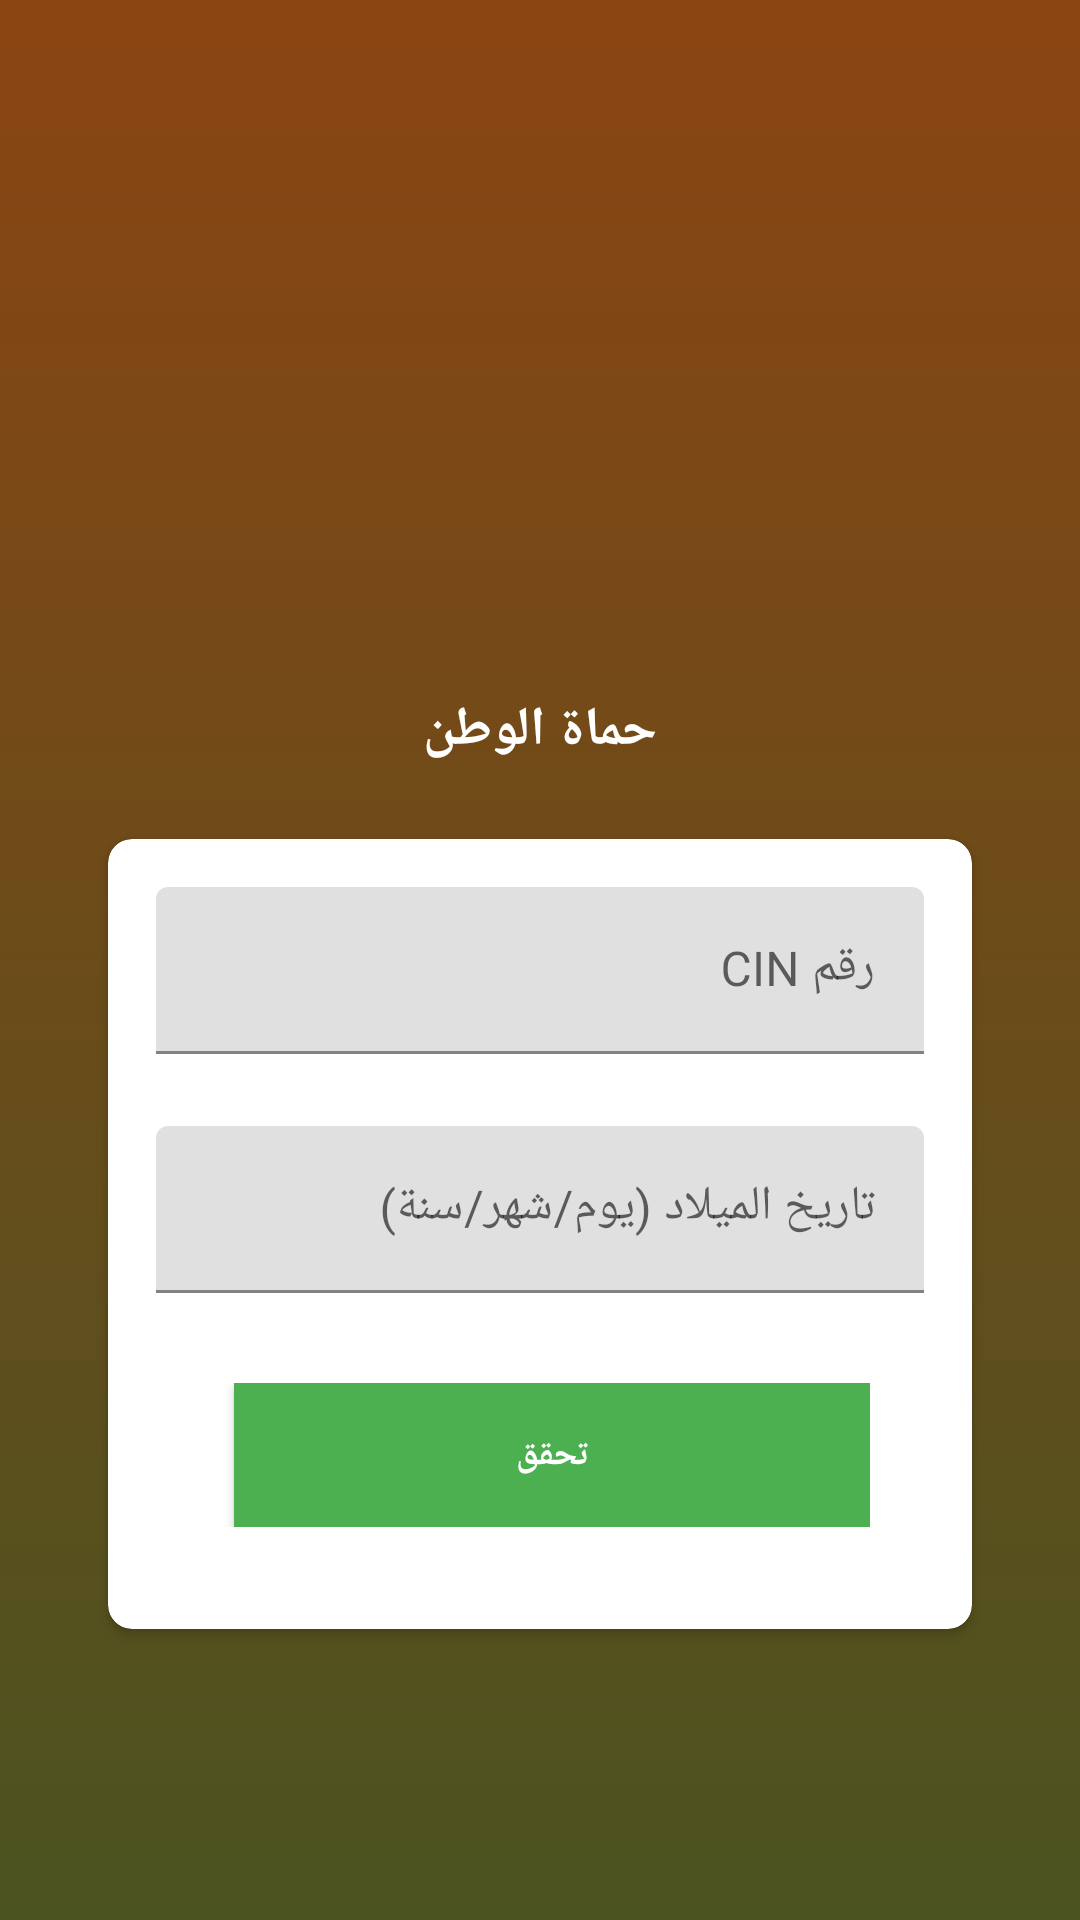

Produce the Android XML layout that renders to this screen, including the resource entries it uses.
<!-- AndroidManifest.xml: application theme Theme.Army -->
<!-- res/layout/activity_citizen_join.xml -->
<LinearLayout
    xmlns:android="http://schemas.android.com/apk/res/android"
    xmlns:app="http://schemas.android.com/apk/res-auto"
    xmlns:tools="http://schemas.android.com/tools"
    android:layout_width="match_parent"
    android:layout_height="match_parent"
    android:background="@drawable/gradient_background"
    android:orientation="vertical">
    <LinearLayout
        android:id="@+id/linear1"
        android:layout_width="match_parent"
        android:layout_height="match_parent"
        android:padding="20dp"
        android:gravity="center_horizontal|center_vertical"
        android:orientation="vertical">
        <LinearLayout
            android:layout_width="wrap_content"
            android:layout_height="wrap_content"
            android:orientation="vertical"
            android:gravity="center"
            android:layout_marginBottom="8dp">

            <ImageView
                android:id="@+id/app_logo"
                android:layout_width="150dp"
                android:layout_height="150dp"
                android:padding="8dp"
                android:scaleType="fitCenter"
                android:src="@drawable/logo" />
            <TextView
                android:layout_width="wrap_content"
                android:layout_height="wrap_content"
                android:text="@string/app_name"
                android:textSize="18sp"
                android:textStyle="bold"
                android:textColor="#FFFFFF" />
        </LinearLayout>
        <androidx.cardview.widget.CardView
            android:layout_width="match_parent"
            android:layout_height="wrap_content"
            android:layout_margin="16dp"
            android:background="@android:color/white"
            app:cardCornerRadius="8dp"
            app:cardElevation="2dp">
            <LinearLayout
                android:id="@+id/linear2"
                android:layout_width="match_parent"
                android:layout_height="wrap_content"
                android:padding="16dp"
                android:gravity="center_vertical"
                android:orientation="vertical"
                >
                <com.google.android.material.textfield.TextInputLayout
                    android:layout_width="match_parent"
                    android:layout_height="wrap_content"
                    android:layout_marginBottom="16dp"
                    android:hint="@string/cin_number">

                    <com.google.android.material.textfield.TextInputEditText
                        android:id="@+id/cin_edit"
                        android:layout_width="match_parent"
                        android:layout_height="wrap_content"
                        android:inputType="numberDecimal" />

                </com.google.android.material.textfield.TextInputLayout>
                <com.google.android.material.textfield.TextInputLayout
                    android:layout_width="match_parent"
                    android:layout_height="wrap_content"
                    android:hint="@string/date_of_birth"
                    android:layout_marginTop="8dp">

                    <com.google.android.material.textfield.TextInputEditText
                        android:id="@+id/birth_edit"
                        android:layout_width="match_parent"
                        android:layout_height="wrap_content"
                        android:inputType="none"
                        android:focusable="false"
                        android:focusableInTouchMode="false" />

                </com.google.android.material.textfield.TextInputLayout>

                <LinearLayout
                    android:id="@+id/linear3"
                    android:layout_width="match_parent"
                    android:layout_height="wrap_content"
                    android:padding="18dp"
                    android:layout_marginTop="12dp"
                    android:orientation="horizontal">

                    <Button
                        android:id="@+id/verify_data"
                        android:layout_width="0dp"
                        android:layout_height="wrap_content"
                        android:layout_marginStart="8dp"
                        android:padding="8dp"
                        android:background="#4CAF50"
                        android:text="@string/verify"
                        android:textSize="12sp"
                        android:textStyle="bold"
                        android:textColor="#FFFFFF"
                        android:layout_weight="1" />
                </LinearLayout>
            </LinearLayout>
        </androidx.cardview.widget.CardView>

    </LinearLayout>
</LinearLayout>
<!-- resources referenced by this layout -->
<resources>
  <!-- drawable gradient_background (drawable) -->
  <shape xmlns:android="http://schemas.android.com/apk/res/android">
      <gradient
          android:startColor="#4b5320"
      android:endColor="#8b4513"
      android:angle="90"
      android:type="linear"/>
  </shape>
  <string name="app_name">حماة الوطن</string>
  <string name="cin_number">رقم CIN</string>
  <string name="date_of_birth">تاريخ الميلاد (يوم/شهر/سنة)</string>
  <string name="verify">تحقق</string>
  <style name="Theme.Army" parent="Theme.MaterialComponents.DayNight.NoActionBar">
          
          <item name="colorPrimary">@color/purple_500</item>
          <item name="colorPrimaryVariant">@color/purple_700</item>
          <item name="colorOnPrimary">@color/white</item>
          
          <item name="colorSecondary">@color/teal_200</item>
          <item name="colorSecondaryVariant">@color/teal_700</item>
          <item name="colorOnSecondary">@color/black</item>
          
          <item name="android:statusBarColor">?attr/colorPrimaryVariant</item>
          
      </style>
  <color name="white">#FFFFFF</color>
  <color name="black">#000000</color>
  <!-- not gathered from this repository: default colours our renderer supplied (Android Studio template values) -->
  <color name="purple_500">#FF6200EE</color>
  <color name="purple_700">#FF3700B3</color>
  <color name="teal_200">#FF03DAC5</color>
  <color name="teal_700">#FF018786</color>
</resources>
